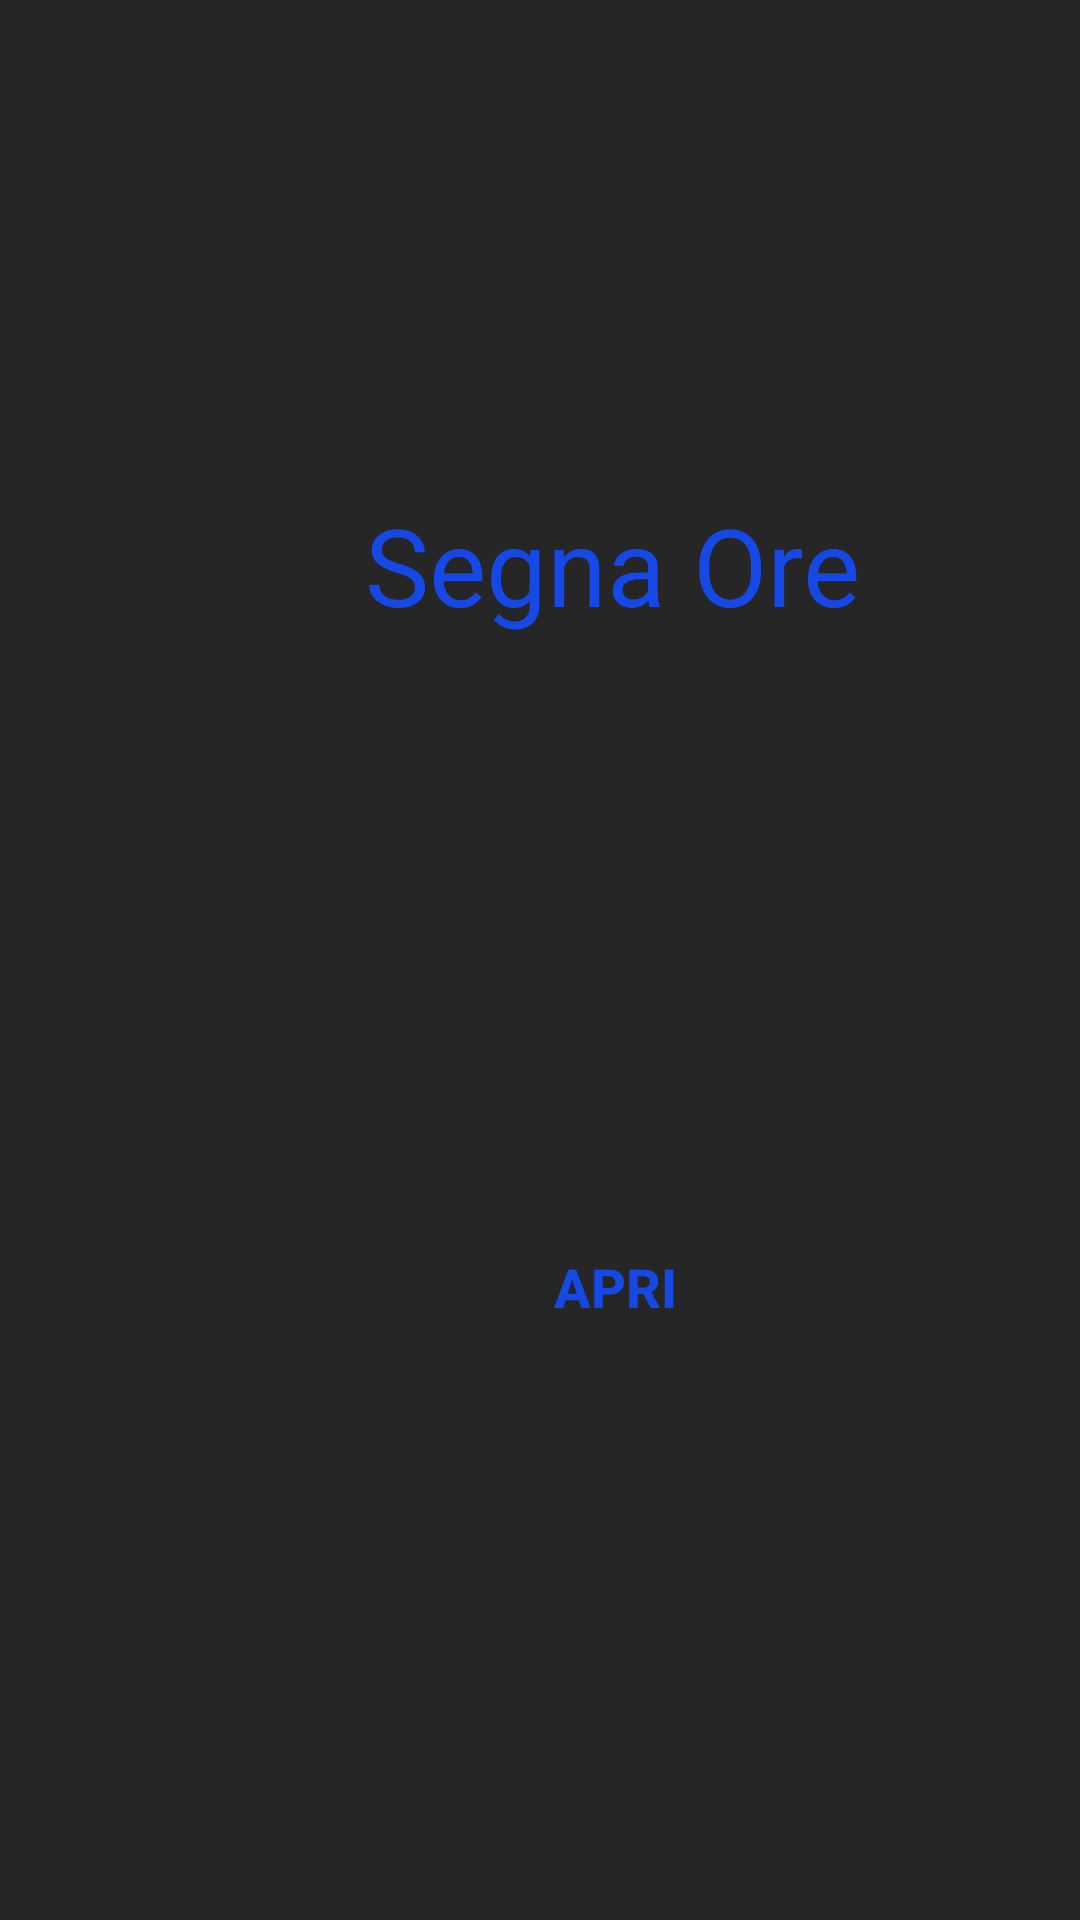

Here is an Android app screen rendered from its layout file. Give the layout XML and the strings, colors and styles it references.
<!-- AndroidManifest.xml: application theme AppTheme -->
<!-- res/layout/activity_main.xml -->
<?xml version="1.0" encoding="utf-8"?>

<androidx.constraintlayout.widget.ConstraintLayout xmlns:android="http://schemas.android.com/apk/res/android"
    xmlns:app="http://schemas.android.com/apk/res-auto"
    xmlns:tools="http://schemas.android.com/tools"
    android:layout_width="match_parent"
    android:layout_height="match_parent"
    android:background="#D8000000"
    tools:context=".MainActivity">

    <Button
        android:id="@+id/B001"
        style="@style/Widget.AppCompat.Button"
        android:layout_width="146dp"
        android:layout_height="106dp"
        android:layout_marginStart="132dp"
        android:layout_marginTop="160dp"
        android:background="?android:attr/panelBackground"
        android:clickable="true"
        android:focusable="true"
        android:text="@string/open"
        android:textColor="@color/Bluetxt"
        android:textSize="18sp"
        android:textStyle="bold"
        android:visibility="visible"
        app:layout_constraintStart_toStartOf="parent"
        app:layout_constraintTop_toBottomOf="@+id/nametv" />

    <TextView
        android:id="@+id/nametv"
        android:layout_width="200dp"
        android:layout_height="52dp"
        android:layout_marginStart="104dp"
        android:layout_marginTop="164dp"
        android:clickable="false"
        android:gravity="center_horizontal"
        android:orientation="horizontal"
        android:text="@string/user"
        android:textAppearance="@style/TextAppearance.AppCompat.Medium"
        android:textColor="@color/Bluetxt"
        android:textSize="36sp"
        app:layout_constraintStart_toStartOf="parent"
        app:layout_constraintTop_toTopOf="parent" />

</androidx.constraintlayout.widget.ConstraintLayout>
<!-- resources referenced by this layout -->
<resources>
  <color name="Bluetxt">#1548E4</color>
  <string name="open">Apri</string>
  <string name="user">Segna Ore</string>
  <style name="AppTheme" parent="Theme.AppCompat.Light.DarkActionBar">
          
          <item name="android:forceDarkAllowed" tools:targetApi="q">false</item>
          <item name="colorPrimary">@color/colorPrimary</item>
          <item name="colorPrimaryDark">@color/colorPrimaryDark</item>
          <item name="colorAccent">@color/colorAccent</item>
      </style>
  <color name="colorPrimary">#6200EE</color>
  <color name="colorPrimaryDark">#3700B3</color>
  <color name="colorAccent">#03DAC5</color>
</resources>
